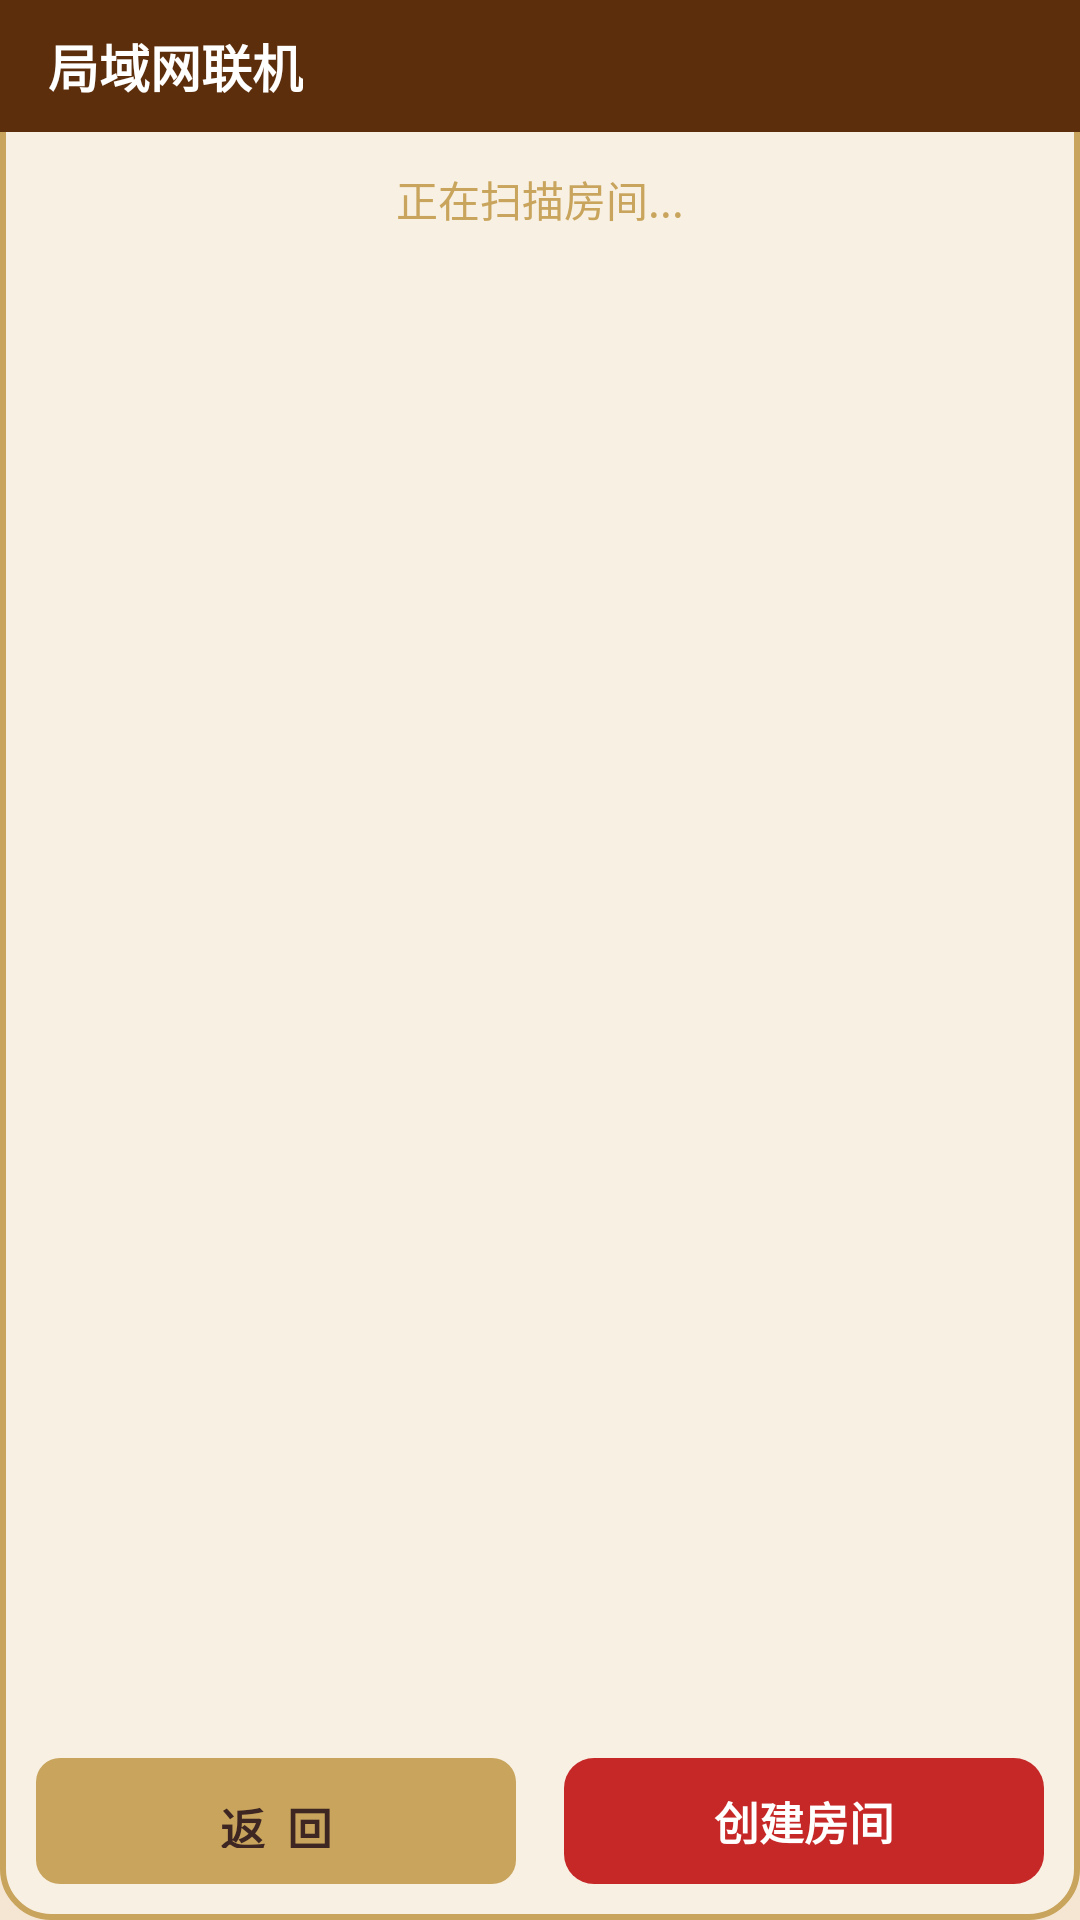

Produce the Android XML layout that renders to this screen, including the resource entries it uses.
<!-- AndroidManifest.xml: application theme AppTheme -->
<!-- res/layout/dialog_lan_lobby.xml -->
<?xml version="1.0" encoding="utf-8"?>
<LinearLayout xmlns:android="http://schemas.android.com/apk/res/android"
    android:layout_width="300dp"
    android:layout_height="400dp"
    android:orientation="vertical"
    android:background="@drawable/dialog_bg"
    android:padding="0dp">

    
    <RelativeLayout
        android:layout_width="match_parent"
        android:layout_height="44dp"
        android:background="@color/colorPrimaryDark"
        android:paddingLeft="16dp"
        android:paddingRight="8dp">

        <TextView
            android:layout_width="wrap_content"
            android:layout_height="wrap_content"
            android:layout_centerVertical="true"
            android:text="局域网联机"
            android:textColor="#FFFFFF"
            android:textSize="17sp"
            android:textStyle="bold"/>

    </RelativeLayout>

    
    <TextView
        android:id="@+id/lan_tv_scanning"
        android:layout_width="match_parent"
        android:layout_height="wrap_content"
        android:gravity="center"
        android:text="正在扫描房间..."
        android:textColor="@color/btnGold"
        android:textSize="14sp"
        android:padding="12dp"
        android:visibility="visible"/>

    <ScrollView
        android:layout_width="match_parent"
        android:layout_height="0dp"
        android:layout_weight="1"
        android:padding="8dp">

        <LinearLayout
            android:id="@+id/lan_room_list"
            android:layout_width="match_parent"
            android:layout_height="wrap_content"
            android:orientation="vertical"/>

    </ScrollView>

    
    <LinearLayout
        android:layout_width="match_parent"
        android:layout_height="wrap_content"
        android:orientation="horizontal"
        android:padding="12dp"
        android:gravity="center">

        <TextView
            android:id="@+id/lan_btn_back"
            android:layout_width="0dp"
            android:layout_height="42dp"
            android:layout_weight="1"
            android:gravity="center"
            android:text="返  回"
            android:textSize="15sp"
            android:textColor="@color/textDark"
            android:textStyle="bold"
            android:background="@drawable/btn_menu_bg"
            android:layout_marginRight="8dp"
            android:clickable="true"
            android:focusable="true"/>

        <TextView
            android:id="@+id/lan_btn_create"
            android:layout_width="0dp"
            android:layout_height="42dp"
            android:layout_weight="1"
            android:gravity="center"
            android:text="创建房间"
            android:textSize="15sp"
            android:textColor="#FFFFFF"
            android:textStyle="bold"
            android:background="@drawable/btn_rematch_bg"
            android:layout_marginLeft="8dp"
            android:clickable="true"
            android:focusable="true"/>

    </LinearLayout>

</LinearLayout>
<!-- resources referenced by this layout -->
<resources>
  <color name="btnGold">#C8A45C</color>
  <color name="colorPrimaryDark">#5D2E0C</color>
  <color name="textDark">#3E2723</color>
  <!-- drawable btn_menu_bg (drawable) -->
  <?xml version="1.0" encoding="utf-8"?>
  <shape xmlns:android="http://schemas.android.com/apk/res/android"
      android:shape="rectangle">
      <solid android:color="@color/btnGold"/>
      <corners android:radius="8dp"/>
      <padding android:left="16dp" android:right="16dp" android:top="12dp" android:bottom="12dp"/>
  </shape>
  <!-- drawable btn_rematch_bg (drawable) -->
  <?xml version="1.0" encoding="utf-8"?>
  <shape xmlns:android="http://schemas.android.com/apk/res/android"
      android:shape="rectangle">
      <solid android:color="@color/colorAccent"/>
      <corners android:radius="10dp"/>
      <padding android:left="18dp" android:right="18dp" android:top="8dp" android:bottom="8dp"/>
  </shape>
  <!-- drawable dialog_bg (drawable) -->
  <?xml version="1.0" encoding="utf-8"?>
  <shape xmlns:android="http://schemas.android.com/apk/res/android"
      android:shape="rectangle">
      <solid android:color="#FFF8F0E3"/>
      <corners android:radius="16dp"/>
      <stroke android:width="2dp" android:color="@color/btnGold"/>
  </shape>
  <style name="AppTheme" parent="Theme.AppCompat.Light.NoActionBar">
          <item name="colorPrimary">@color/colorPrimary</item>
          <item name="colorPrimaryDark">@color/colorPrimaryDark</item>
          <item name="colorAccent">@color/colorAccent</item>
          <item name="android:windowBackground">@color/bgMenu</item>
          <item name="android:textColor">@color/textDark</item>
      </style>
  <color name="colorAccent">#C62828</color>
  <color name="colorPrimary">#8B4513</color>
  <color name="bgMenu">#F5E6D3</color>
</resources>
